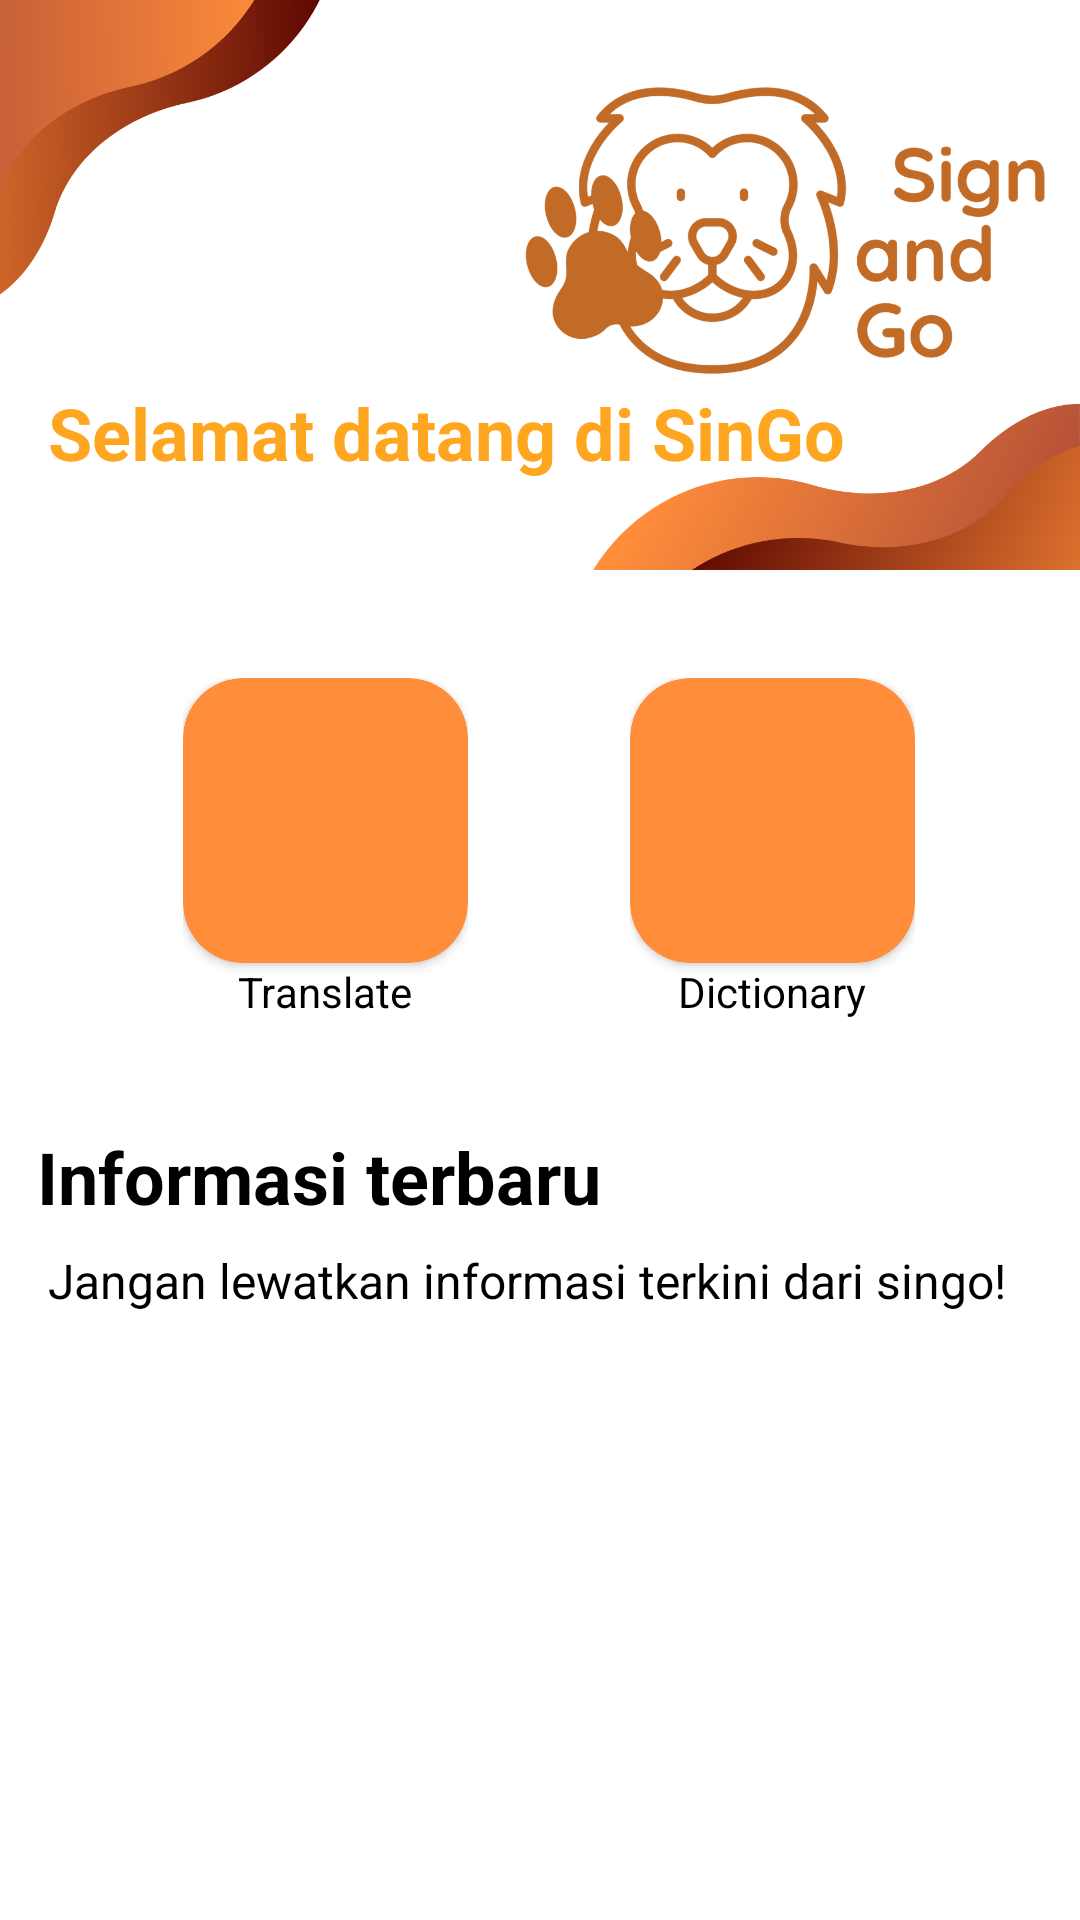

Produce the Android XML layout that renders to this screen, including the resource entries it uses.
<!-- AndroidManifest.xml: application theme Theme.Singo -->
<!-- res/layout/fragment_home.xml -->
<?xml version="1.0" encoding="utf-8"?>
<androidx.constraintlayout.widget.ConstraintLayout xmlns:android="http://schemas.android.com/apk/res/android"
    xmlns:app="http://schemas.android.com/apk/res-auto"
    xmlns:tools="http://schemas.android.com/tools"
    android:layout_width="match_parent"
    android:layout_height="match_parent"
    tools:context=".ui.home.HomeFragment">

    <LinearLayout
        android:id="@+id/camera"
        android:layout_width="wrap_content"
        android:layout_height="wrap_content"
        app:layout_constraintTop_toBottomOf="@id/banner_home"
        app:layout_constraintStart_toStartOf="parent"
        app:layout_constraintEnd_toStartOf="@id/dictionary"
        android:gravity="center"
        android:orientation="vertical"
        android:layout_marginTop="36dp"
        android:layout_marginStart="47dp"
        android:layout_marginEnd="20dp">

        <androidx.cardview.widget.CardView
            android:layout_width="95dp"
            android:layout_height="95dp"
            android:backgroundTint="@color/orange1"
            app:cardCornerRadius="20dp">

            <ImageButton
                android:id="@+id/camera_menu_btn"
                android:layout_width="66dp"
                android:layout_height="66dp"
                android:background="@color/orange1"
                android:scaleType="fitXY"
                android:layout_margin="20dp"
                android:layout_gravity="center"
                android:src="@drawable/camera" />

        </androidx.cardview.widget.CardView>

        <TextView
            android:layout_width="wrap_content"
            android:layout_height="wrap_content"
            android:text="Translate"
            android:textColor="@color/black"/>

    </LinearLayout>

    <LinearLayout
        android:id="@+id/dictionary"
        android:layout_width="wrap_content"
        android:layout_height="wrap_content"
        app:layout_constraintTop_toBottomOf="@id/banner_home"
        app:layout_constraintStart_toEndOf="@id/camera"
        app:layout_constraintEnd_toEndOf="parent"
        android:gravity="center"
        android:orientation="vertical"
        android:layout_marginTop="36dp"
        android:layout_marginStart="20dp"
        android:layout_marginEnd="41dp">

        <androidx.cardview.widget.CardView
            android:layout_width="95dp"
            android:layout_height="95dp"
            android:backgroundTint="@color/orange1"
            app:cardCornerRadius="20dp"
            tools:layout_editor_absoluteX="252dp"
            tools:layout_editor_absoluteY="226dp">

            <ImageButton
                android:id="@+id/dictionary_menu_btn"
                android:layout_width="66dp"
                android:layout_height="66dp"
                android:layout_margin="20dp"
                android:layout_gravity="center"
                android:background="@color/orange1"
                android:scaleType="fitXY"
                android:src="@drawable/book" />

        </androidx.cardview.widget.CardView>

        <TextView
            android:layout_width="wrap_content"
            android:layout_height="wrap_content"
            android:text="Dictionary"
            android:textColor="@color/black"/>

    </LinearLayout>

    <ImageView
        android:id="@+id/banner_home"
        android:layout_width="match_parent"
        android:layout_height="190dp"
        android:scaleType="centerCrop"
        android:src="@drawable/banner_home"
        app:layout_constraintEnd_toEndOf="parent"
        app:layout_constraintStart_toStartOf="parent"
        tools:ignore="MissingConstraints" />

    <TextView
        android:id="@+id/welcome_tv"
        android:layout_width="wrap_content"
        android:layout_height="wrap_content"
        android:layout_gravity="bottom"
        android:layout_marginStart="16dp"
        android:layout_marginTop="128dp"
        android:text="Selamat datang di SinGo"
        android:textColor="@color/orange2"
        android:textSize="24dp"
        android:textStyle="bold"
        app:layout_constraintStart_toStartOf="parent"
        app:layout_constraintTop_toTopOf="parent" />

    <TextView
        android:id="@+id/tv_info"
        android:layout_width="wrap_content"
        android:layout_height="wrap_content"
        android:layout_marginTop="36dp"
        android:text="Informasi terbaru"
        android:textColor="@color/black"
        android:textSize="24sp"
        android:textStyle="bold"
        app:layout_constraintEnd_toEndOf="parent"
        app:layout_constraintHorizontal_bias="0.071"
        app:layout_constraintStart_toStartOf="parent"
        app:layout_constraintTop_toBottomOf="@+id/camera" />

    <TextView
        android:id="@+id/info_terbaru_tv"
        android:layout_width="wrap_content"
        android:layout_height="wrap_content"
        android:layout_marginStart="16dp"
        android:layout_marginTop="40dp"
        android:text="Jangan lewatkan informasi terkini dari singo!"
        android:textColor="@color/black"
        android:textSize="16sp"
        app:layout_constraintEnd_toEndOf="parent"
        app:layout_constraintHorizontal_bias="0.0"
        app:layout_constraintStart_toStartOf="parent"
        app:layout_constraintTop_toTopOf="@id/tv_info" />

    <androidx.recyclerview.widget.RecyclerView
        android:id="@+id/item_info_rv"
        android:layout_width="match_parent"
        android:layout_height="wrap_content"
        android:layout_marginStart="16dp"
        android:layout_marginTop="10dp"
        app:layout_constraintEnd_toEndOf="parent"
        app:layout_constraintStart_toStartOf="parent"
        app:layout_constraintTop_toBottomOf="@id/info_terbaru_tv"
        tools:itemCount="5"
        tools:listitem="@layout/item_info" />
</androidx.constraintlayout.widget.ConstraintLayout>
<!-- res/layout/item_info.xml (included above) -->
<?xml version="1.0" encoding="utf-8"?>
<androidx.cardview.widget.CardView xmlns:android="http://schemas.android.com/apk/res/android"
    android:layout_width="257dp"
    android:layout_height="224dp"
    xmlns:app="http://schemas.android.com/apk/res-auto"
    xmlns:tools="http://schemas.android.com/tools"
    app:cardCornerRadius="20dp"
    android:elevation="2dp"
    android:layout_gravity="center"
    android:layout_margin="12dp"
    android:layout_marginHorizontal="30dp">
    
    <androidx.constraintlayout.widget.ConstraintLayout
        android:layout_width="match_parent"
        android:layout_height="match_parent">
        
        <ImageView
            android:id="@+id/info_iv"
            android:layout_width="match_parent"
            android:layout_height="156dp"
            android:scaleType="centerCrop"
            app:layout_constraintStart_toStartOf="parent"
            app:layout_constraintEnd_toEndOf="parent"
            app:layout_constraintTop_toTopOf="parent"
            android:contentDescription="Image Info"
            tools:src="@tools:sample/avatars"/>

        <TextView
            android:id="@+id/info_tv"
            android:layout_width="match_parent"
            android:layout_height="wrap_content"
            app:layout_constraintTop_toBottomOf="@id/info_iv"
            android:layout_marginTop="14dp"
            android:text="Hari Tunarungu Nasional"
            android:textSize="16sp"
            android:textStyle="bold"
            android:layout_marginHorizontal="12dp"
            app:layout_constraintStart_toStartOf="parent"
            app:layout_constraintEnd_toEndOf="parent"/>

        <TextView
            android:id="@+id/info_desc_tv"
            android:layout_width="match_parent"
            android:layout_height="wrap_content"
            app:layout_constraintTop_toBottomOf="@id/info_tv"
            android:layout_marginTop="12dp"
            android:text="Dalam rangka merayakan hari tunarungu nasional"
            android:textSize="16sp"
            app:layout_constraintEnd_toEndOf="parent"
            app:layout_constraintStart_toStartOf="parent"
            android:layout_marginHorizontal="12dp"/>
    </androidx.constraintlayout.widget.ConstraintLayout>

</androidx.cardview.widget.CardView>
<!-- resources referenced by this layout -->
<resources>
  <color name="black">#FF000000</color>
  <color name="orange1">#FF8D3A</color>
  <color name="orange2">#FFA620</color>
  <!-- drawable banner_home: png bitmap (drawable, 198571 bytes) -->
  <style name="Theme.Singo" parent="Theme.MaterialComponents.DayNight.DarkActionBar">
          
          <item name="colorPrimary">@color/orange1</item>
          <item name="colorPrimaryVariant">@color/orange2</item>
          <item name="colorOnPrimary">@color/white</item>
          
          <item name="colorSecondary">@color/yellow</item>
          <item name="colorSecondaryVariant">@color/orange4</item>
          <item name="colorOnSecondary">@color/black</item>
          
          <item name="android:statusBarColor">?attr/colorPrimaryVariant</item>
          
      </style>
  <color name="white">#FFFFFFFF</color>
  <color name="yellow">#D9FA1C</color>
  <color name="orange4">#FFAF24</color>
</resources>
